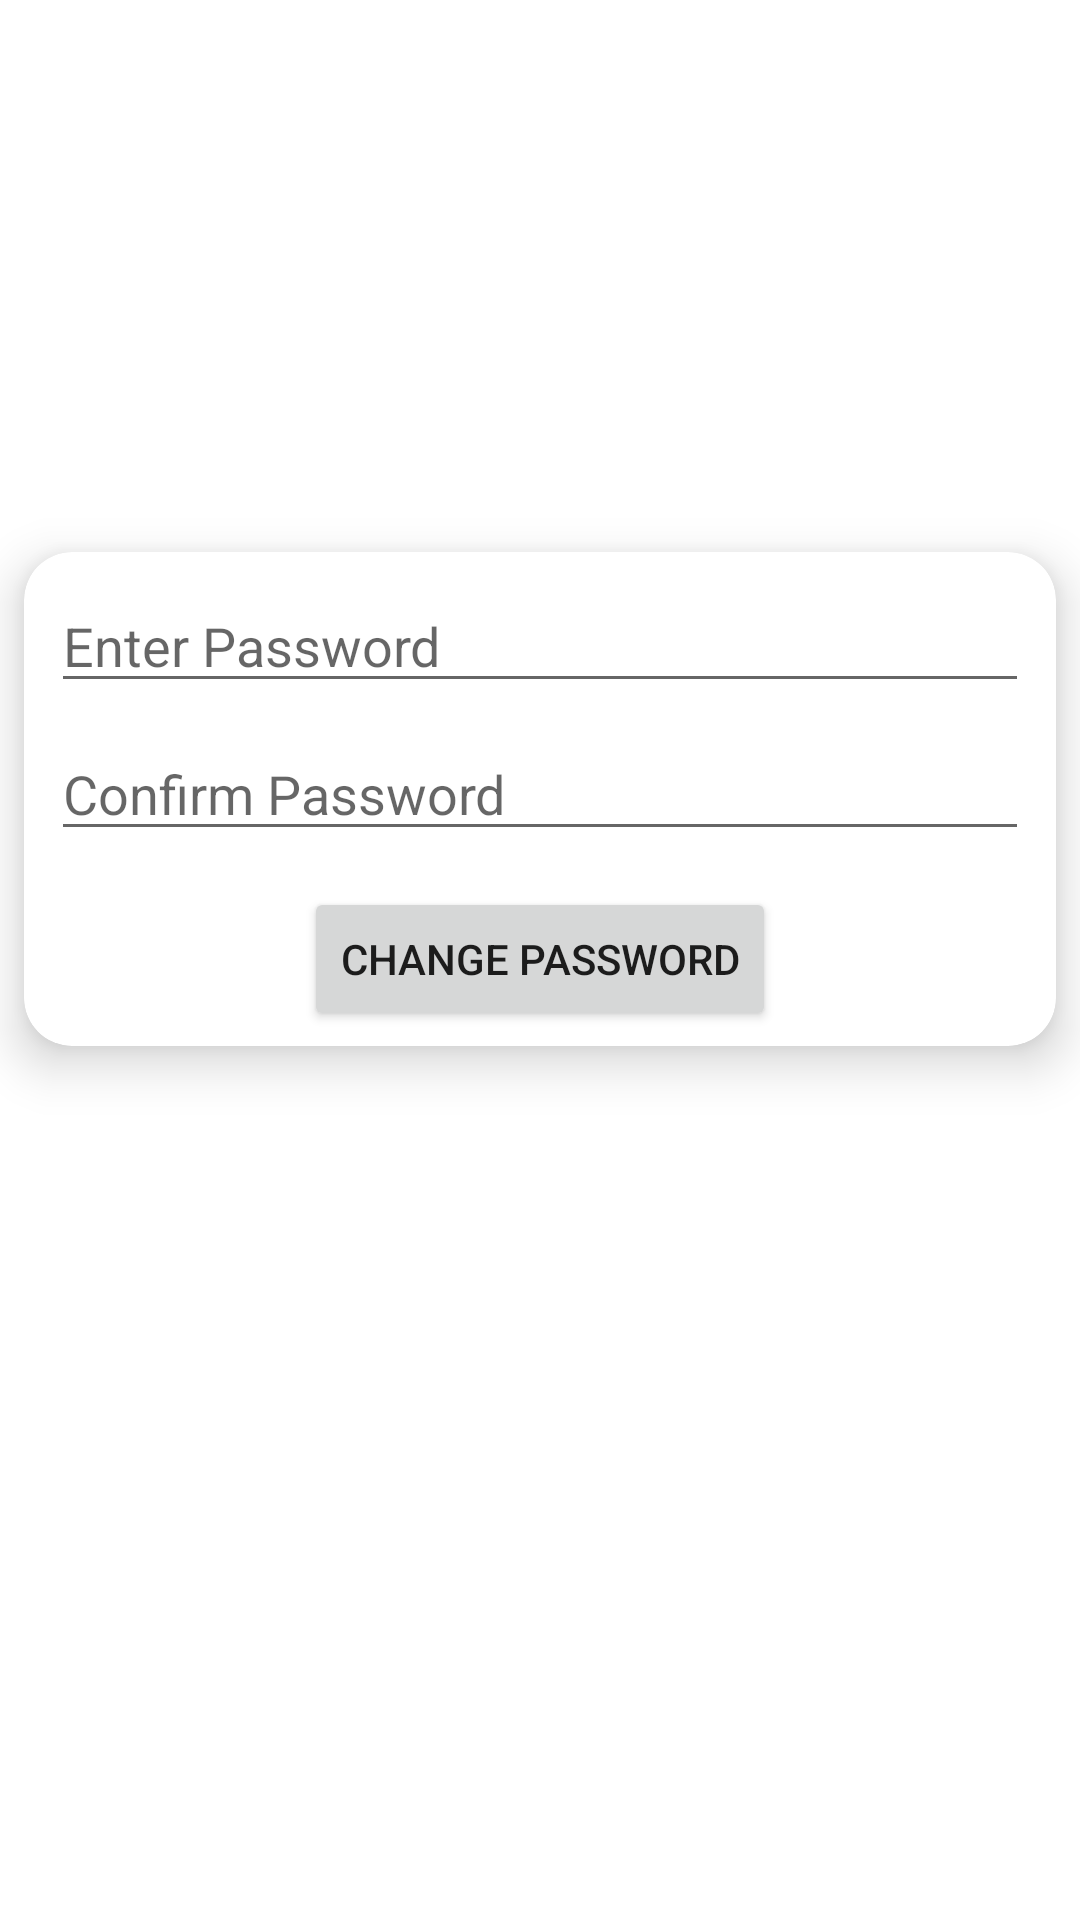

Android layout source for this screen:
<!-- AndroidManifest.xml: application theme AppTheme -->
<!-- res/layout/activity_change_password.xml -->
<?xml version="1.0" encoding="utf-8"?>
<androidx.constraintlayout.widget.ConstraintLayout xmlns:android="http://schemas.android.com/apk/res/android"
    xmlns:app="http://schemas.android.com/apk/res-auto"
    xmlns:tools="http://schemas.android.com/tools"
    android:layout_width="match_parent"
    android:layout_height="match_parent"
    tools:context=".ChangePasswordActivity">

    <androidx.appcompat.widget.AppCompatImageView
        android:id="@+id/profile"
        android:layout_width="120dp"
        android:layout_height="120dp"
        android:layout_marginTop="32dp"
        app:srcCompat="@drawable/ic_chat"
        app:layout_constraintEnd_toEndOf="parent"
        app:layout_constraintStart_toStartOf="parent"
        app:layout_constraintTop_toTopOf="parent" />

    <androidx.cardview.widget.CardView
        android:layout_width="match_parent"
        android:layout_height="wrap_content"
        android:layout_marginStart="8dp"
        android:layout_marginTop="32dp"
        android:layout_marginEnd="8dp"
        android:background="@color/colorPrimary"
        app:cardCornerRadius="16dp"
        app:cardElevation="10dp"
        app:layout_constraintEnd_toEndOf="parent"
        app:layout_constraintStart_toStartOf="parent"
        app:layout_constraintTop_toBottomOf="@+id/profile">

        <LinearLayout
            android:layout_width="match_parent"
            android:layout_height="match_parent"
            android:layout_margin="5dp"
            android:gravity="center"
            android:orientation="vertical">

            <EditText
                android:id="@+id/passwordText"
                android:layout_width="match_parent"
                android:layout_height="wrap_content"
                android:layout_margin="4dp"
                android:ems="10"
                android:hint="Enter Password"
                android:inputType="textPassword" />

            <EditText
                android:id="@+id/confirmPasswordText"
                android:layout_width="match_parent"
                android:layout_height="wrap_content"
                android:layout_margin="4dp"
                android:ems="10"
                android:hint="@string/confirm_password"
                android:inputType="textPassword" />

            <Button
                android:id="@+id/changePasswordButton"
                android:layout_width="wrap_content"
                android:layout_height="wrap_content"
                android:layout_marginTop="8dp"
                android:onClick="changePassword"
                android:text="Change password" />

        </LinearLayout>

    </androidx.cardview.widget.CardView>

</androidx.constraintlayout.widget.ConstraintLayout>
<!-- resources referenced by this layout -->
<resources>
  <color name="colorPrimary">#18878C</color>
  <string name="confirm_password">Confirm Password</string>
  <style name="AppTheme" parent="Theme.MaterialComponents.Light.DarkActionBar">
          
          <item name="colorPrimary">@color/colorPrimary</item>
          <item name="colorPrimaryDark">@color/colorPrimaryDark</item>
          <item name="colorAccent">@color/colorAccent</item>
          <item name="actionModeBackground">@color/colorPrimary</item>
  
      </style>
  <color name="colorPrimaryDark">#18878c</color>
  <color name="colorAccent">#90b521</color>
</resources>
